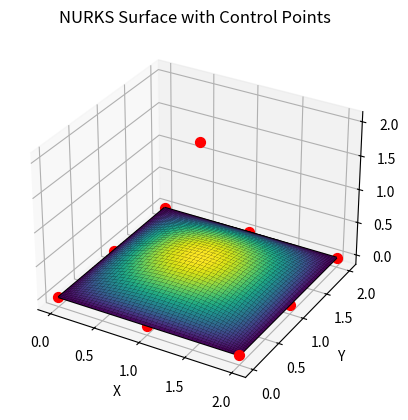

The script that saved this image:
# id_util_tetra_surface.py
# Copyright 2025 Beau Ayres
# Licensed under the Apache License, Version 2.0 (the "License");
# you may not use this file except in compliance with the License.
# You may obtain a copy of the License at
# http://www.apache.org/licenses/LICENSE-2.0
# Unless required by applicable law or agreed to in writing, software
# distributed under the License is distributed on an "AS IS" BASIS,
# WITHOUT WARRANTIES OR CONDITIONS OF ANY KIND, either express or implied.
# See the License for the specific language governing permissions and
# limitations under the License.
# Proprietary Software - All Rights Reserved
#
# This software is proprietary and confidential. Unauthorized copying,
# distribution, modification, or use is strictly prohibited without
# [redacted]
#
# AGPL-3.0-or-later licensed
#
# This program is free software: you can redistribute it and/or modify
# it under the terms of the GNU Affero General Public License as published by
# the Free Software Foundation, either version 3 of the License, or
# (at your option) any later version.
#
# This program is distributed in the hope that it will be useful,
# but WITHOUT ANY WARRANTY; without even the implied warranty of
# MERCHANTABILITY or FITNESS FOR A PARTICULAR PURPOSE. See the
# GNU Affero General Public License for more details.
#
# You should have received a copy of the GNU Affero General Public License
# along with this program. If not, see <https://www.gnu.org/licenses/>.

import numpy as np
import matplotlib.pyplot as plt
from mpl_toolkits.mplot3d import Axes3D

# Define control points for a simple NURKS surface (e.g., a curved dome)
control_points = np.array([
    [[0, 0, 0], [1, 0, 0], [2, 0, 0]],
    [[0, 1, 0], [1, 1, 2], [2, 1, 0]],
    [[0, 2, 0], [1, 2, 0], [2, 2, 0]]
])

# Weights for rational aspect - expand to match shape
weights = np.array([
    [1, 1, 1],
    [1, 1.5, 1],
    [1, 1, 1]
])

# Kappa parameter for curvature adjustment
kappa = 1.0  # Adjust this for more/less curvature

# Simple NURBS surface evaluation (bilinear for demo)
u = np.linspace(0, 1, 50)
v = np.linspace(0, 1, 50)
U, V = np.meshgrid(u, v)

X = np.zeros_like(U)
Y = np.zeros_like(U)
Z = np.zeros_like(U)

for i in range(len(u)):
    for j in range(len(v)):
        denom = 0
        numer_x, numer_y, numer_z = 0, 0, 0
        for a in range(3):
            for b in range(3):
                basis = (1 - u[i])**(2-a) * u[i]**a * (1 - v[j])**(2-b) * v[j]**b  # Bilinear basis (degree 2 approx)
                w = weights[a, b] * basis
                denom += w
                numer_x += w * control_points[a, b, 0]
                numer_y += w * control_points[a, b, 1]
                numer_z += w * control_points[a, b, 2] * kappa  # Kappa modulates Z
        X[i, j] = numer_x / denom
        Y[i, j] = numer_y / denom
        Z[i, j] = numer_z / denom

# Plot the surface
fig = plt.figure()
ax = fig.add_subplot(111, projection='3d')
ax.plot_wireframe(X, Y, Z, color='black')
ax.plot_surface(X, Y, Z, cmap='viridis')

# Show control points
for a in range(3):
    for b in range(3):
        point = control_points[a, b]
        ax.scatter(point[0], point[1], point[2], color='red', s=50)

ax.set_title('NURKS Surface with Control Points')
ax.set_xlabel('X')
ax.set_ylabel('Y')
ax.set_zlabel('Z')

plt.show()
